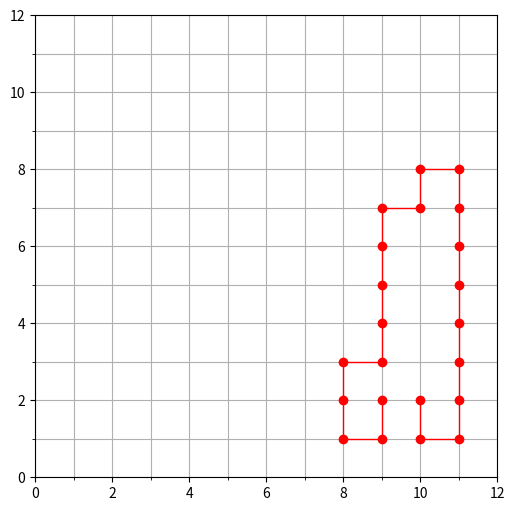

Recreate this plot in Python.
import matplotlib.pyplot as plt     # main framework for graphing
from matplotlib.ticker import MultipleLocator   # support for custom spaced grid lines 
import numpy as np  # various mathematical functions 
import random  # random numbers obviously

def make_grid(figure_size, x_limit, y_limit):

    plt.figure(figsize =(figure_size, figure_size))     # make figure square 
    plt.xlim(0, x_limit)    # define xlim to go from 0 to positive x_limit 
    plt.ylim(0, y_limit)    # define ylim to go from 0 to positive y_limit 
    
    plt.grid(True, which = 'both')  # show both major and minor grid lines 
    plt.gca().set_aspect('equal', adjustable = 'box')   # make the aspect ratio a perfect square 
    
    plt.gca().xaxis.set_minor_locator(MultipleLocator(1))   # minor grid lines on x axis are spaced 1 unit apart 
    plt.gca().yaxis.set_minor_locator(MultipleLocator(1))   # minor grid lines on y axis are spaced 1 unit apart 
        

def make_point(x_value, y_value):
    
    plt.plot(x_value, y_value, 'ro')    # make a red dot at (x_value, y_value)
    
    
def connect_points(x_values, y_values):
    
    plt.plot(x_values, y_values, linestyle = '-', color = 'red', linewidth = 1)     # makes a red line from one point to another
    
    
if __name__ == "__main__":

    figure_size = 6
    x_limit = 12 
    y_limit = 12
    
    make_grid(figure_size, x_limit, y_limit)
    
    visited_array = np.full((x_limit - 1, y_limit - 1), False, dtype = bool)    
    
    current_X = random.randint(0,10)
    current_Y = random.randint(0,10)
    
    count = 0
    
    while True:
    
        make_point(current_Y + 1, current_X + 1)
        
        if count > 0:
            connect_points([current_Y + 1, last_Y + 1], [current_X + 1, last_X + 1])
        
        plt.pause(0.1)
    
        visited_array[current_X][current_Y] = True 
        
        available_directions = [] 
        
        if current_X > 0 and visited_array[current_X - 1][current_Y] == False: 
            available_directions.append('Minus X') 
            
        if current_Y > 0 and visited_array[current_X][current_Y - 1] == False: 
            available_directions.append('Minus Y') 
            
        if current_X < x_limit - 2 and visited_array[current_X + 1][current_Y] == False: 
            available_directions.append('Plus X') 
            
        if current_Y < y_limit - 2 and visited_array[current_X][current_Y + 1] == False:
            available_directions.append('Plus Y') 
            
            
        if len(available_directions) == 0:
            print('Done')
            break
            
        direction = random.choice(available_directions) 
        
        last_X = current_X
        last_Y = current_Y 
        
        if direction == 'Minus X': 
            current_X = current_X - 1
            
        if direction == 'Minus Y': 
            current_Y = current_Y - 1
            
        if direction == 'Plus X': 
            current_X = current_X + 1 
            
        if direction == 'Plus Y': 
            current_Y = current_Y + 1 
            
        count = count + 1
            
    plt.show()